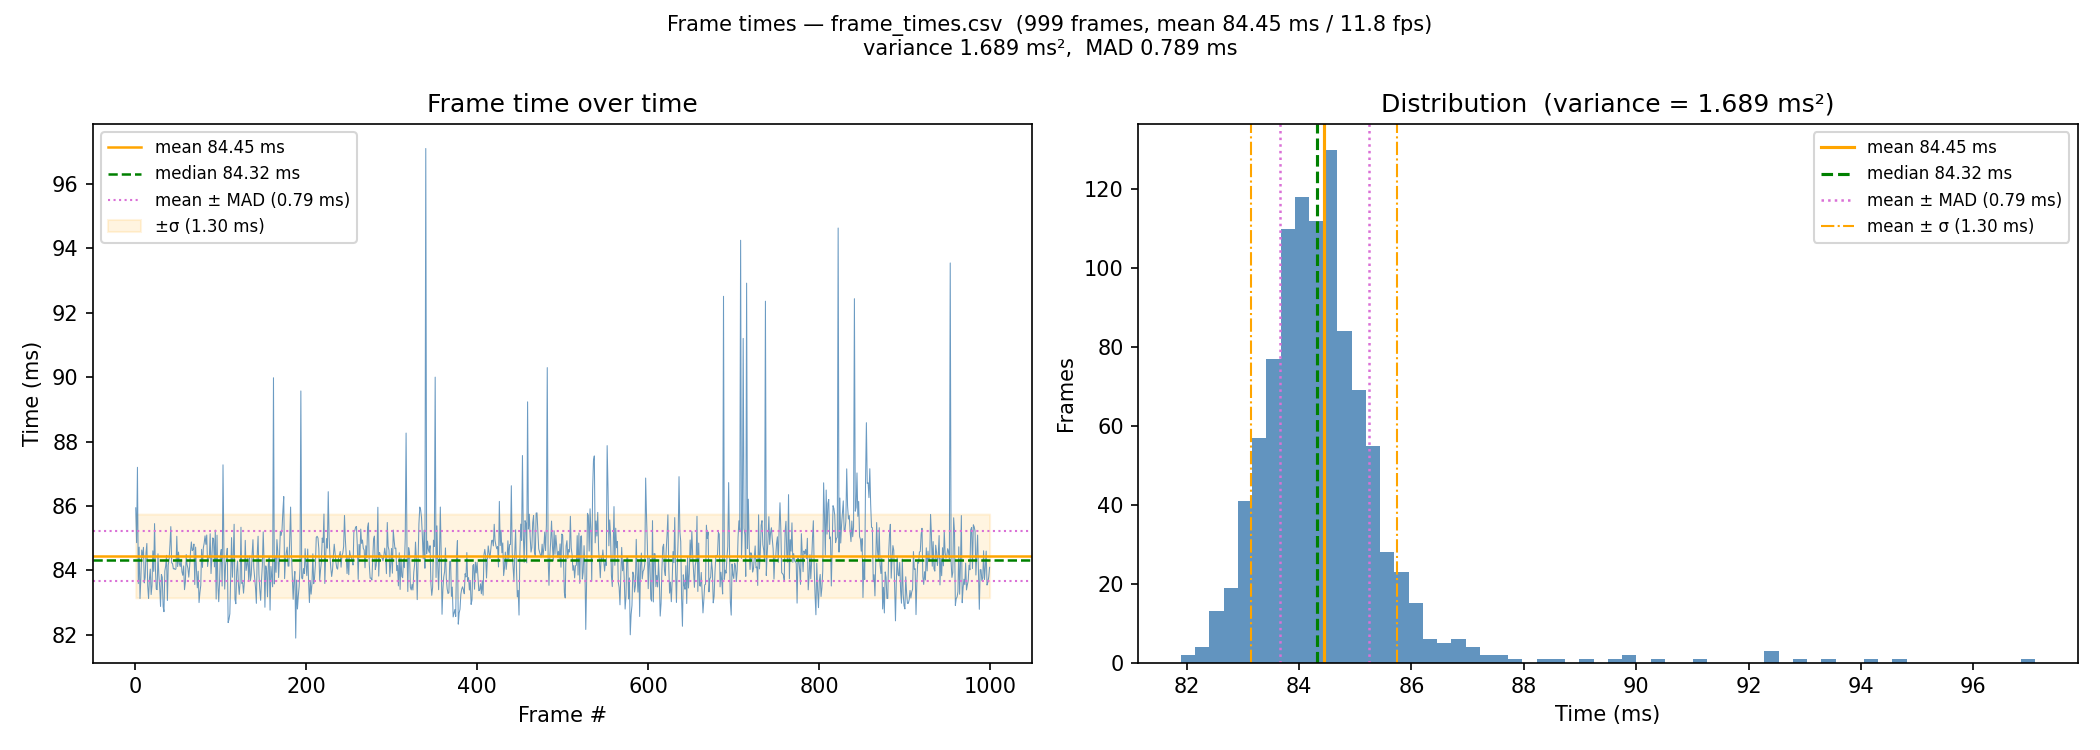

The table this chart was drawn from, first rows:
1, 0.085942000
2, 0.08486
3, 0.0872
4, 0.08359
5, 0.08472
6, 0.08313
7, 0.08376
8, 0.08463
9, 0.08439
10, 0.08471
11, 0.08361
12, 0.08378
13, 0.08454
14, 0.08484
15, 0.08352
16, 0.08313
17, 0.08373
18, 0.08404
19, 0.08325
20, 0.08352
21, 0.08461
22, 0.08397
23, 0.08545
24, 0.08407
25, 0.08342
26, 0.0834
27, 0.08452
28, 0.08386
29, 0.08349
30, 0.08288
31, 0.08387
32, 0.08379
33, 0.08289
34, 0.08272
35, 0.08398
36, 0.08414
37, 0.08447
38, 0.08306
39, 0.08416
40, 0.08434
41, 0.08479
42, 0.08536
43, 0.08423
44, 0.08421
45, 0.08405
46, 0.08406
47, 0.08403
48, 0.08404
49, 0.08506
50, 0.08412
51, 0.08457
52, 0.08421
53, 0.08412
54, 0.08434
55, 0.08396
56, 0.08385
57, 0.08414
58, 0.0834
59, 0.08363
60, 0.08449
61, 0.08418
... 938 more rows
